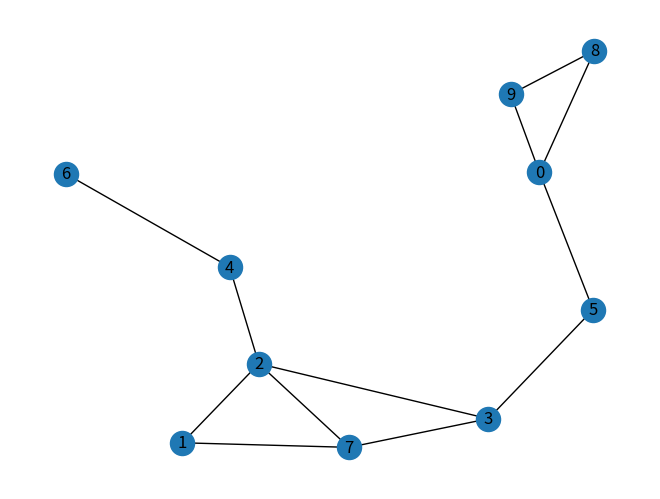

Write Python code to recreate this figure. (Note: this script raises an exception after producing the figure.)
import os
import sys
import networkx as nx
import matplotlib.pyplot as plt

def dump_graph_pdf(name, G, dump_pdf=False, show_graph=False):

    plt.figure()
    nx.draw(G, nx.get_node_attributes(G, "pos"), with_labels=True)

    if dump_pdf:
        wd = os.path.dirname(os.path.abspath(__file__))
        pdfname = os.path.join(wd, "graphs/"+name+".pdf")
        plt.savefig(pdfname)

    if show_graph:
        plt.show()

def dump_graph_txt(name, G):

    N = len(G.nodes)
    pos = nx.get_node_attributes(G, "pos")

    wd = os.path.dirname(os.path.abspath(__file__))
    txtfile = os.path.join(wd, "graphs/"+name+".txt")

    with open(txtfile, "w") as f:
        print(N, file=f)
        print("\n".join([str(pos[i][0])+" "+str(pos[i][1]) for i in range(N)]), file=f)
        print(len(G.edges), file=f)
        print("\n".join([str(e[0])+" "+str(e[1]) for e in G.edges]), file=f)

def read_graph(name):

    wd = os.path.dirname(os.path.abspath(__file__))
    filename = os.path.join(wd, "graphs/"+name+".txt")
    try:
        with open(filename, "r") as f:
            lines = f.readlines()
    except IOError as e:
        print(e.strerror)
        sys.exit(1)
    N = int(lines[0].strip())
    pos = {i: [float(c) for c in lines[i+1].split()] for i in range(N)}
    M = int(lines[N+1].strip())
    edges = [[int(c) for c in lines[i+N+2].split()] for i in range(M)]

    G = nx.Graph()
    G.add_nodes_from(range(N))
    G.add_edges_from(edges)
    nx.set_node_attributes(G, pos, "pos")

    return G, N

if __name__ == "__main__":

    # G, N = read_graph("fim")
    # dump_graph_pdf("fim", G, dump_pdf=True)

    G = nx.random_geometric_graph(10, 0.3, seed=0)
    dump_graph_pdf("complex", G, dump_pdf=True)
    # dump_graph_txt("complex", G)
